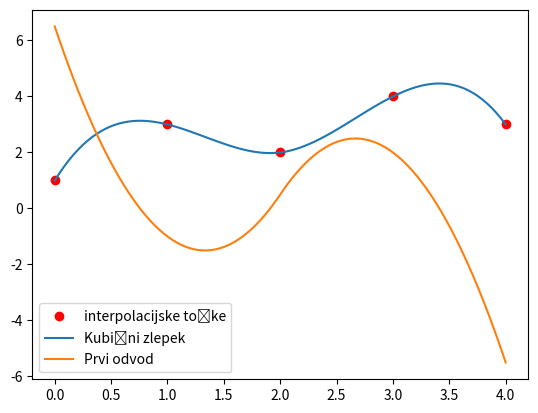

Reproduce this figure in Python.
import numpy as np
import matplotlib.pyplot as plt
from scipy.interpolate import InterpolatedUnivariateSpline

n = 5
x = np.arange(n, dtype=int)
y = [1,3,2,4,3]
plt.plot(x, y, 'ro', label='interpolacijske točke')
xint = np.linspace(np.min(x), np.max(x), 100)
spl = InterpolatedUnivariateSpline(x, y, k=3) # poglejte opcije!
spl1 = spl.derivative(1)
plt.plot(xint, spl(xint), label='Kubični zlepek');
plt.plot(xint, spl1(xint), label='Prvi odvod')
plt.legend(loc='best')
plt.show()
print(spl.get_knots())
